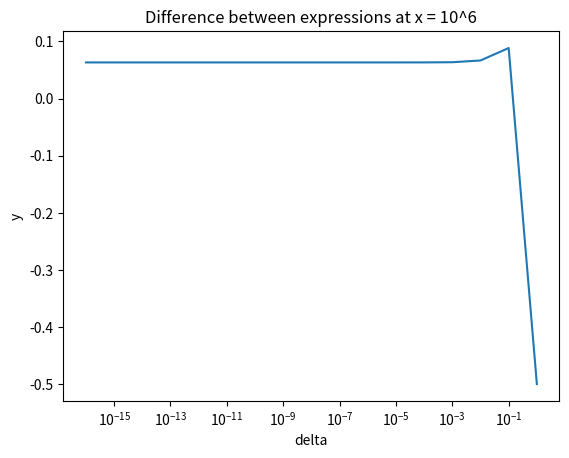

Write the Python code that produced this figure.
import math
import matplotlib.pyplot as plt
import numpy as np


def driver():

    x1 = math.pi
    x2 = 10**6

    delta = np.logspace(-16, 0, num=17)

    orig1 = lambda x: np.cos(x1 + x) - np.cos(x)
    orig2 = lambda x: np.cos(x2 + x) - np.cos(x)

    new1 = lambda x: -2 * np.sin((x / 2) + x1) * np.sin(x)
    new2 = lambda x: -2 * np.sin((x / 2) + x2) * np.sin(x)

    expr1 = new1(delta) - orig1(delta)
    expr2 = new2(delta) - orig2(delta)

    plt.plot(delta, expr2)
    plt.xscale('log')
    plt.xlabel('delta')
    plt.ylabel('y')
    plt.title('Difference between expressions at x = 10^6')
    plt.show()



driver()